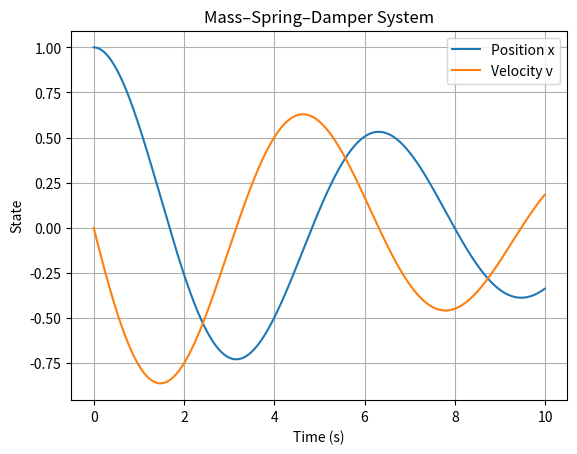
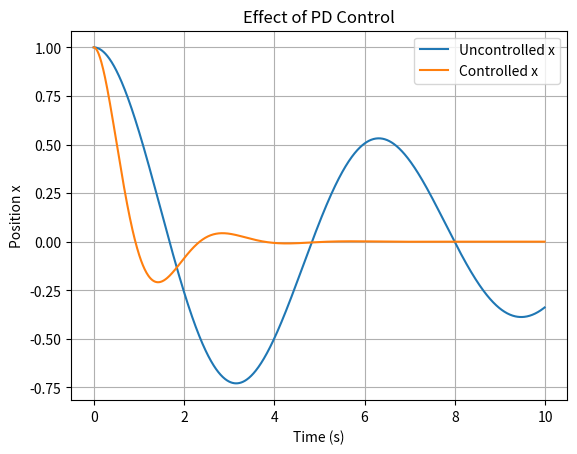
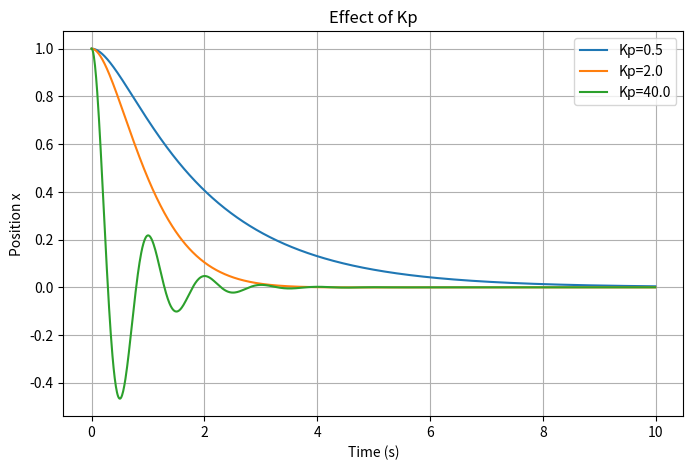
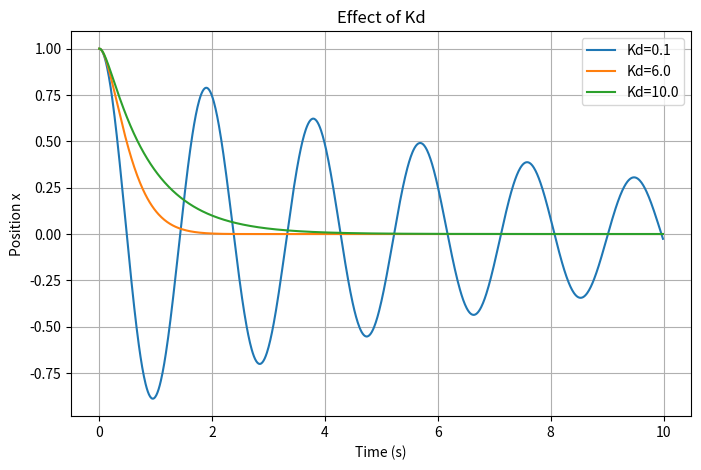

Write the Python code that produced these figures, in order.
# F = -kx = ma = m (x'')
# Let x1 = x, x2 = x'

import numpy as np
import matplotlib.pyplot as plt

def dynamics(state, m = 1.0, c = 0.2, k = 1.0):
    x, v = state
    dxdt = v
    dvdt = -(k/m) * x - (c/m) * v
    return np.array([dxdt, dvdt])

def euler_simulation(x0, dt, T):
    time = np.arange(0, T, dt)
    state = np.array(x0)
    trajectory = []

    for t in time:
        trajectory.append(state.copy())
        state = state + dt * dynamics(state)

    return time, np.array(trajectory)

def rk4_simulation(x0, dt, T):
    time = np.arange(0, T, dt)
    state = np.array(x0)
    trajectory = []

    for t in time:
        trajectory.append(state.copy())

        k1 = dynamics(state)
        k2 = dynamics(state + 0.5 * dt * k1)
        k3 = dynamics(state + 0.5 * dt * k2)
        k4 = dynamics(state + dt * k3)

        state = state + (dt / 6.0) * (k1 + 2*k2 + 2*k3 + k4)

    return time, np.array(trajectory)

dt = 0.01
T = 10.0
x0 = [1.0, 0.0]

time,traj = rk4_simulation(x0, dt, T)

plt.figure()
plt.plot(time, traj[:, 0], label="Position x")
plt.plot(time, traj[:, 1], label="Velocity v")
plt.xlabel("Time (s)")
plt.ylabel("State")
plt.title("Mass–Spring–Damper System")
plt.legend()
plt.grid()
plt.show()


# add control input
def dynamics(state, u = 0.0, m = 1.0, c = 0.2, k = 1.0):
    x, v = state
    dxdt = v
    dvdt = -(k/m) * x - (c/m) * v + u/m
    return np.array([dxdt, dvdt])

def pd_control(state, Kp=5.0, Kd=2.0):
    x, v = state
    return -Kp * x - Kd * v

def rk4_simulation(x0, dt, T):
    time = np.arange(0, T, dt)
    state = np.array(x0)
    trajectory = []

    for t in time:
        trajectory.append(state.copy())

        k1 = dynamics(state)
        k2 = dynamics(state + 0.5 * dt * k1)
        k3 = dynamics(state + 0.5 * dt * k2)
        k4 = dynamics(state + dt * k3)

        state = state + (dt / 6.0) * (k1 + 2*k2 + 2*k3 + k4)

    return time, np.array(trajectory)

def rk4_control(x0, dt, T):
    time = np.arange(0, T, dt)
    state = np.array(x0)
    trajectory = []

    for t in time:
        trajectory.append(state.copy())

        u = pd_control(state)

        k1 = dynamics(state, u)
        k2 = dynamics(state + 0.5 * dt * k1, u)
        k3 = dynamics(state + 0.5 * dt * k2, u)
        k4 = dynamics(state + dt * k3, u)

        state = state + (dt / 6.0) * (k1 + 2*k2 + 2*k3 + k4)

    return time, np.array(trajectory)

dt = 0.01
T = 10.0
x0 = [1.0, 0.0]

time_free,traj_free = rk4_simulation(x0, dt, T)
time_ctrl,traj_ctrl = rk4_control(x0, dt, T)

plt.figure()
plt.plot(time_free, traj_free[:, 0], label="Uncontrolled x")
plt.plot(time_ctrl, traj_ctrl[:, 0], label="Controlled x")
plt.xlabel("Time (s)")
plt.ylabel("Position x")
plt.title("Effect of PD Control")
plt.legend()
plt.grid()
plt.show()

# systematic gain sweep
def pd_control(state, Kp, Kd):
    x, v = state
    return -Kp * x - Kd * v

def rk4_control_simulation(x0, dt, T, Kp, Kd):
    time = np.arange(0, T, dt)
    state = np.array(x0, dtype=float)
    trajectory = []

    for t in time:
        trajectory.append(state.copy())

        u = pd_control(state, Kp, Kd)

        k1 = dynamics(state, u)
        k2 = dynamics(state + 0.5 * dt * k1, u)
        k3 = dynamics(state + 0.5 * dt * k2, u)
        k4 = dynamics(state + dt * k3, u)

        state = state + (dt / 6.0) * (k1 + 2*k2 + 2*k3 + k4)

    return time, np.array(trajectory)
# A: Keep Kd, change Kp
dt = 0.01
T = 10.0
x0 = [1.0, 0.0]

Kp_values = [0.5, 2.0, 40.0]
Kd_fixed = 3.0

plt.figure(figsize=(8,5))

for Kp in Kp_values:
    time, traj = rk4_control_simulation(x0, dt, T, Kp, Kd_fixed)
    plt.plot(time, traj[:, 0], label = f"Kp={Kp}")

plt.xlabel("Time (s)")
plt.ylabel("Position x")
plt.title("Effect of Kp")
plt.legend()
plt.grid()
plt.show()

# B: keep Kp, change Kd
Kp_fixed = 10.0
Kd_values = [0.1, 6.0, 10.0]

plt.figure(figsize=(8,5))

for Kd in Kd_values:
    time, traj = rk4_control_simulation(x0, dt, T, Kp_fixed, Kd)
    plt.plot(time, traj[:, 0], label = f"Kd={Kd}")

plt.xlabel("Time (s)")
plt.ylabel("Position x")
plt.title("Effect of Kd")
plt.legend()
plt.grid()
plt.show()